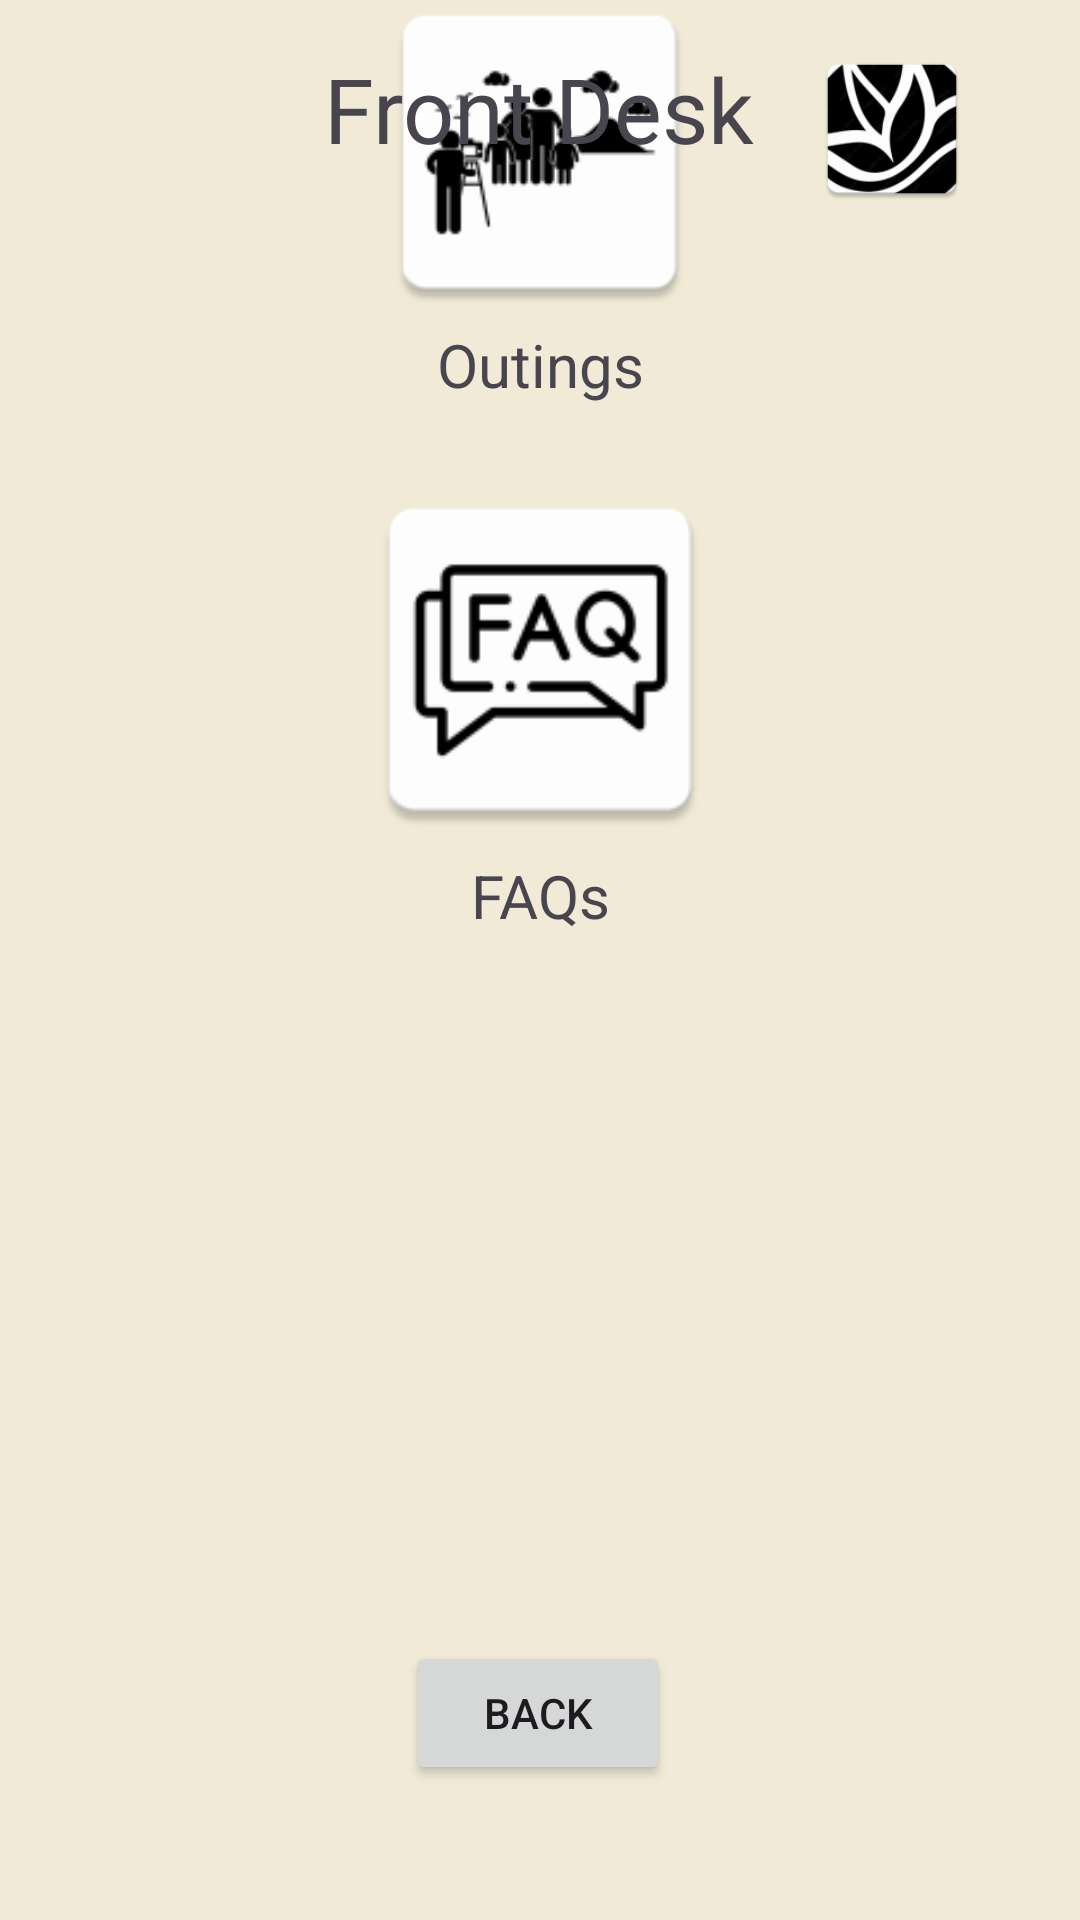

Layout XML and referenced resources for this Android screen:
<!-- AndroidManifest.xml: application theme Theme.FamilyConnection -->
<!-- res/layout/activity_front_desk.xml -->
<?xml version="1.0" encoding="utf-8"?>
<androidx.constraintlayout.widget.ConstraintLayout xmlns:android="http://schemas.android.com/apk/res/android"
    xmlns:app="http://schemas.android.com/apk/res-auto"
    xmlns:tools="http://schemas.android.com/tools"
    android:id="@+id/main"
    android:layout_width="match_parent"
    android:layout_height="match_parent"
    android:orientation="vertical"
    android:background="#f0EAD6"
    tools:context=".front_desk">

    <ImageView
        android:id="@+id/logo"
        android:layout_width="98dp"
        android:layout_height="54dp"
        android:layout_marginTop="16dp"
        android:src="@mipmap/sample_logo"
        app:layout_constraintEnd_toEndOf="parent"
        app:layout_constraintHorizontal_bias="0.948"
        app:layout_constraintStart_toStartOf="parent"
        app:layout_constraintTop_toTopOf="parent" />


    <ImageView
        android:id="@+id/FAQs_icon"
        android:layout_width="127dp"
        android:layout_height="130dp"
        android:layout_marginTop="20dp"
        android:src="@mipmap/faqs"
        app:layout_constraintEnd_toEndOf="parent"
        app:layout_constraintStart_toStartOf="parent"
        app:layout_constraintTop_toBottomOf="@+id/outing_text" />

    <ImageView
        android:id="@+id/outing_icon"
        android:layout_width="126dp"
        android:layout_height="115dp"
        android:layout_marginBottom="532dp"
        android:background="#f0EAD6"
        android:src="@mipmap/outing"
        app:layout_constraintBottom_toBottomOf="parent"
        app:layout_constraintEnd_toEndOf="parent"
        app:layout_constraintStart_toStartOf="parent" />

    <TextView
        android:id="@+id/Front_desk"
        android:layout_width="wrap_content"
        android:layout_height="wrap_content"
        android:layout_marginTop="16dp"
        android:text="@string/front_desk"
        android:textSize="30sp"
        app:layout_constraintEnd_toEndOf="parent"
        app:layout_constraintHorizontal_bias="0.498"
        app:layout_constraintStart_toStartOf="parent"
        app:layout_constraintTop_toTopOf="parent" />

    <TextView
        android:id="@+id/outing_text"
        android:layout_width="wrap_content"
        android:layout_height="wrap_content"
        android:text="@string/outings"
        android:textSize="20sp"
        app:layout_constraintEnd_toEndOf="parent"
        app:layout_constraintStart_toStartOf="parent"
        app:layout_constraintTop_toBottomOf="@+id/outing_icon" />

    <TextView
        android:id="@+id/FAQs_text"
        android:layout_width="wrap_content"
        android:layout_height="wrap_content"
        android:text="@string/faqs"
        android:textSize="20sp"
        app:layout_constraintEnd_toEndOf="parent"
        app:layout_constraintStart_toStartOf="parent"
        app:layout_constraintTop_toBottomOf="@+id/FAQs_icon" />

    <Button
        android:id="@+id/back"
        android:layout_width="wrap_content"
        android:layout_height="wrap_content"
        android:layout_marginBottom="45dp"
        android:text="@string/back"
        app:layout_constraintBottom_toBottomOf="parent"
        app:layout_constraintEnd_toEndOf="parent"
        app:layout_constraintHorizontal_bias="0.498"
        app:layout_constraintStart_toStartOf="parent" />

</androidx.constraintlayout.widget.ConstraintLayout>
<!-- resources referenced by this layout -->
<resources>
  <!-- mipmap faqs: png bitmap (mipmap-hdpi, 2380 bytes) -->
  <!-- mipmap outing: png bitmap (mipmap-hdpi, 2489 bytes) -->
  <!-- mipmap sample_logo: webp bitmap (mipmap-hdpi, 2732 bytes) -->
  <string name="back">Back</string>
  <string name="faqs">FAQs</string>
  <string name="front_desk">Front Desk</string>
  <string name="outings">Outings</string>
  <style name="Theme.FamilyConnection" parent="Base.Theme.FamilyConnection" />
  <style name="Base.Theme.FamilyConnection" parent="Theme.Material3.DayNight.NoActionBar">
          
          
      </style>
</resources>
